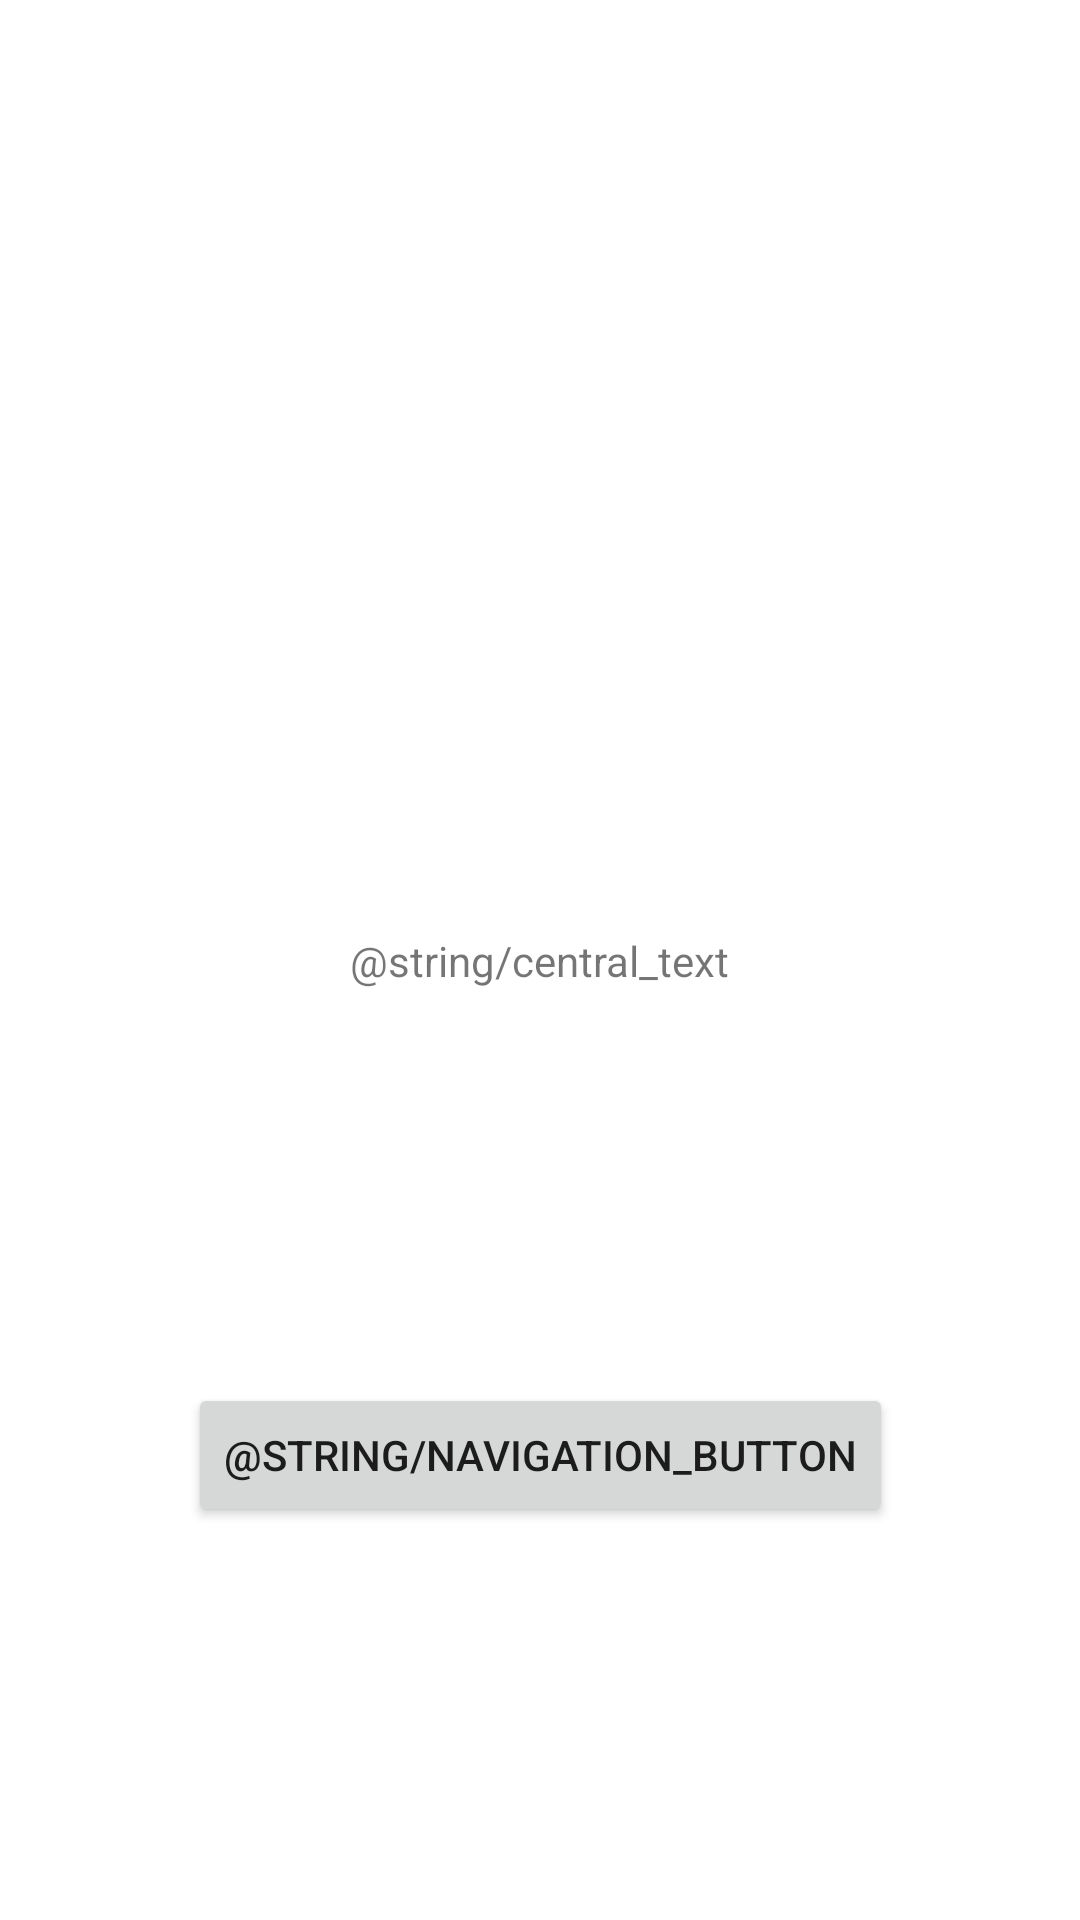

Layout XML and referenced resources for this Android screen:
<!-- AndroidManifest.xml: application theme Theme.App_Android -->
<!-- res/layout/activity_main.xml -->
<?xml version="1.0" encoding="utf-8"?>
<androidx.constraintlayout.widget.ConstraintLayout xmlns:android="http://schemas.android.com/apk/res/android"
    xmlns:app="http://schemas.android.com/apk/res-auto"
    xmlns:tools="http://schemas.android.com/tools"
    android:layout_width="match_parent"
    android:layout_height="match_parent"
    tools:context=".MainActivity">

    <TextView
        android:id="@+id/textView"
        android:layout_width="wrap_content"
        android:layout_height="wrap_content"
        android:text="@string/central_text"
        app:layout_constraintBottom_toBottomOf="parent"
        app:layout_constraintLeft_toLeftOf="parent"
        app:layout_constraintRight_toRightOf="parent"
        app:layout_constraintTop_toTopOf="parent" />

    <Button
        android:id="@+id/button"
        android:layout_width="wrap_content"
        android:layout_height="wrap_content"
        android:text="@string/navigation_button"
        app:layout_constraintBottom_toBottomOf="parent"
        app:layout_constraintEnd_toEndOf="parent"
        app:layout_constraintStart_toStartOf="parent"
        app:layout_constraintTop_toBottomOf="@+id/textView" />

</androidx.constraintlayout.widget.ConstraintLayout>
<!-- resources referenced by this layout -->
<resources>
  <style name="Theme.App_Android" parent="Theme.MaterialComponents.DayNight.DarkActionBar">
          
          <item name="colorPrimary">@color/purple_500</item>
          <item name="colorPrimaryVariant">@color/purple_700</item>
          <item name="colorOnPrimary">@color/white</item>
          
          <item name="colorSecondary">@color/teal_200</item>
          <item name="colorSecondaryVariant">@color/teal_700</item>
          <item name="colorOnSecondary">@color/black</item>
          
          <item name="android:statusBarColor" tools:targetApi="l">?attr/colorPrimaryVariant</item>
          
      </style>
  <!-- not gathered from this repository: default colours our renderer supplied (Android Studio template values) -->
  <color name="purple_500">#FF6200EE</color>
  <color name="purple_700">#FF3700B3</color>
  <color name="teal_200">#FF03DAC5</color>
  <color name="teal_700">#FF018786</color>
  <color name="black">#FF000000</color>
  <color name="white">#FFFFFFFF</color>
</resources>
